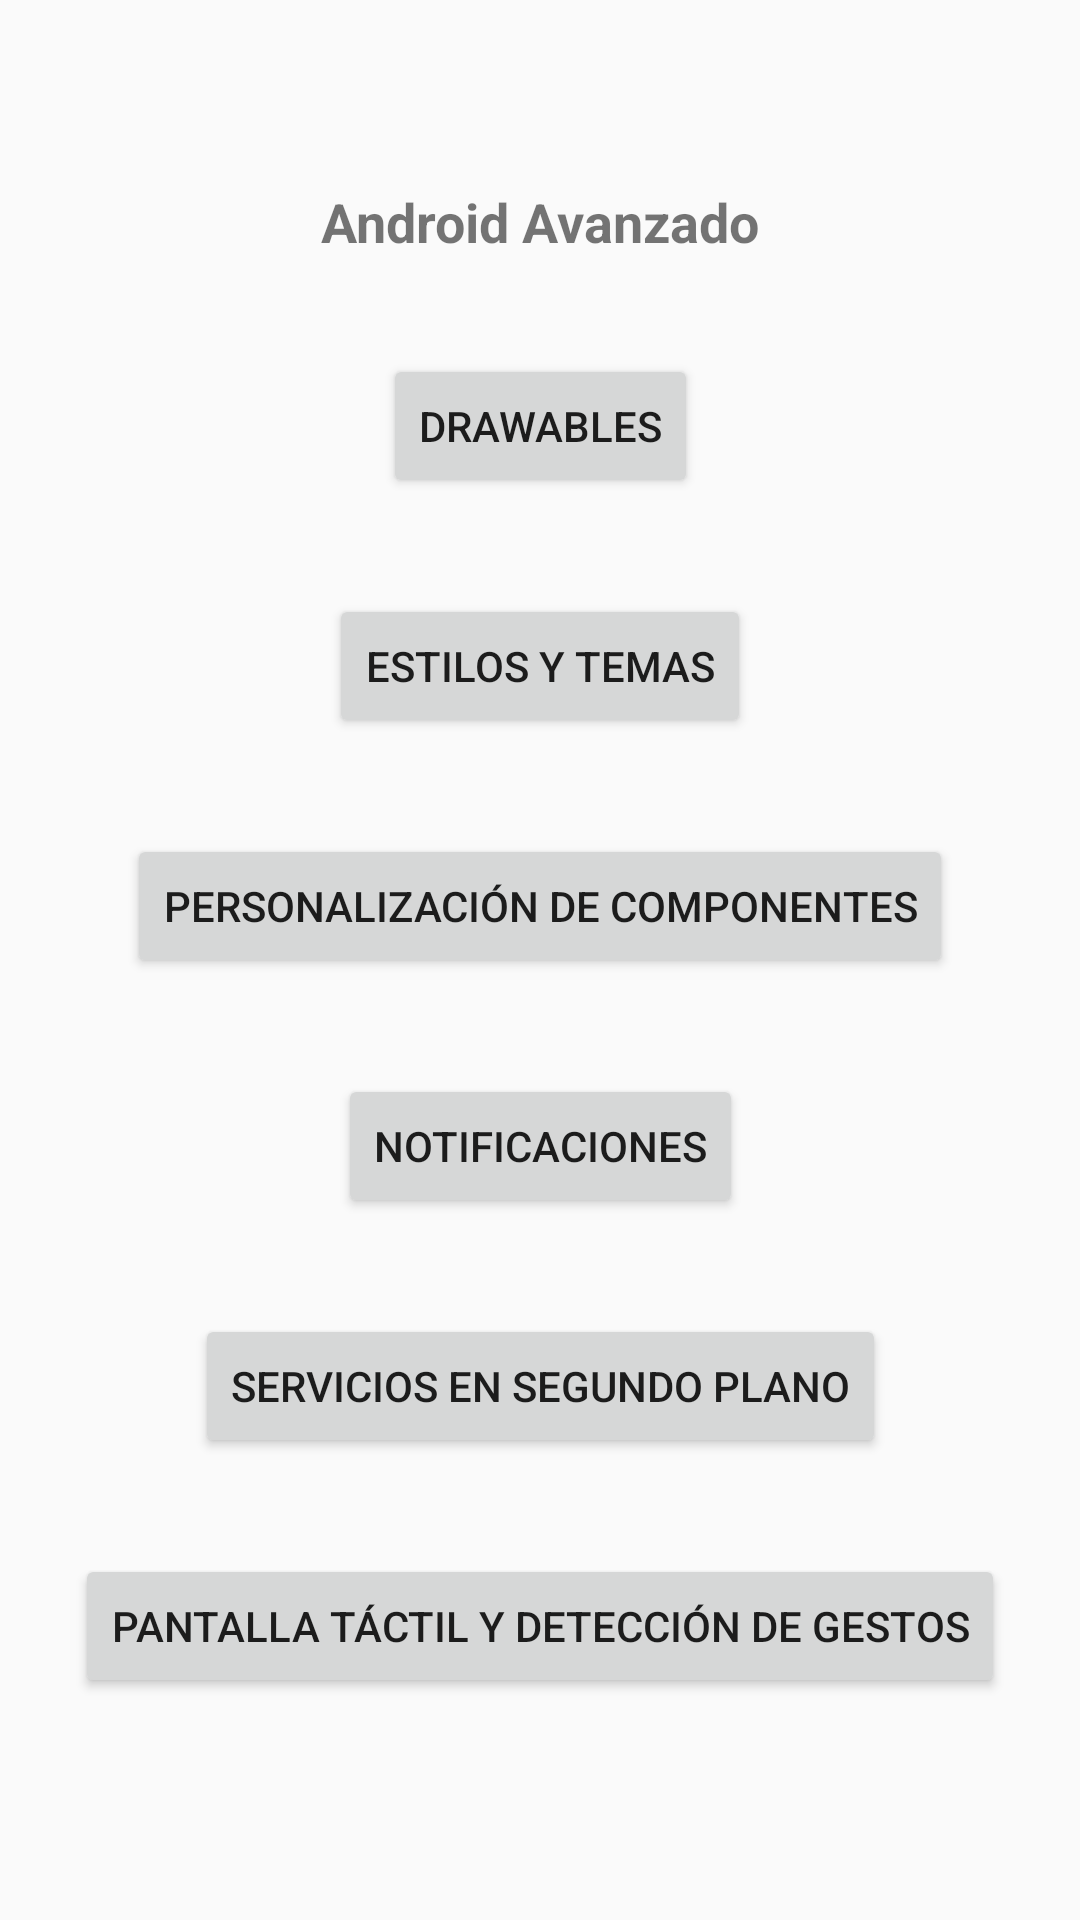

Reconstruct the res/layout file that produces this screen, plus the resources it refers to.
<!-- AndroidManifest.xml: application theme AppTheme -->
<!-- res/layout/activity_main.xml -->
<?xml version="1.0" encoding="utf-8"?>
<androidx.constraintlayout.widget.ConstraintLayout xmlns:android="http://schemas.android.com/apk/res/android"
    xmlns:app="http://schemas.android.com/apk/res-auto"
    xmlns:tools="http://schemas.android.com/tools"
    android:layout_width="match_parent"
    android:layout_height="match_parent"
    tools:context=".MainActivity">

    <Button
        android:id="@+id/button_drawables"
        android:layout_width="wrap_content"
        android:layout_height="wrap_content"
        android:layout_marginTop="32dp"
        android:text="Drawables"
        app:layout_constraintEnd_toEndOf="parent"
        app:layout_constraintStart_toStartOf="parent"
        app:layout_constraintTop_toBottomOf="@+id/textView_main" />

    <Button
        android:id="@+id/button_per_components"
        android:layout_width="wrap_content"
        android:layout_height="wrap_content"
        android:layout_marginTop="32dp"
        android:text="Personalización de componentes"
        app:layout_constraintEnd_toEndOf="parent"
        app:layout_constraintStart_toStartOf="parent"
        app:layout_constraintTop_toBottomOf="@+id/button_styles" />

    <Button
        android:id="@+id/button_styles"
        android:layout_width="wrap_content"
        android:layout_height="wrap_content"
        android:layout_marginTop="32dp"
        android:text="Estilos y temas"
        app:layout_constraintEnd_toEndOf="parent"
        app:layout_constraintStart_toStartOf="parent"
        app:layout_constraintTop_toBottomOf="@+id/button_drawables" />

    <Button
        android:id="@+id/button_notifications"
        android:layout_width="wrap_content"
        android:layout_height="wrap_content"
        android:layout_marginTop="32dp"
        android:text="Notificaciones"
        app:layout_constraintEnd_toEndOf="parent"
        app:layout_constraintStart_toStartOf="parent"
        app:layout_constraintTop_toBottomOf="@+id/button_per_components" />

    <TextView
        android:id="@+id/textView_main"
        android:layout_width="wrap_content"
        android:layout_height="wrap_content"
        android:text="Android Avanzado"
        android:textSize="18sp"
        android:textStyle="bold"
        app:layout_constraintBottom_toBottomOf="parent"
        app:layout_constraintEnd_toEndOf="parent"
        app:layout_constraintStart_toStartOf="parent"
        app:layout_constraintTop_toTopOf="parent"
        app:layout_constraintVertical_bias="0.1" />

    <Button
        android:id="@+id/button_services"
        android:layout_width="wrap_content"
        android:layout_height="wrap_content"
        android:layout_marginTop="32dp"
        android:text="Servicios en segundo plano"
        app:layout_constraintEnd_toEndOf="parent"
        app:layout_constraintStart_toStartOf="parent"
        app:layout_constraintTop_toBottomOf="@+id/button_notifications" />

    <Button
        android:id="@+id/button_gestures"
        android:layout_width="wrap_content"
        android:layout_height="wrap_content"
        android:layout_marginTop="32dp"
        android:text="Pantalla táctil y detección de gestos"
        app:layout_constraintEnd_toEndOf="parent"
        app:layout_constraintStart_toStartOf="parent"
        app:layout_constraintTop_toBottomOf="@+id/button_services" />
</androidx.constraintlayout.widget.ConstraintLayout>
<!-- resources referenced by this layout -->
<resources>
  <style name="AppTheme" parent="Theme.AppCompat.Light.DarkActionBar">
          <item name="colorPrimary">@color/colorPrimary</item>
          <item name="colorPrimaryDark">@color/colorPrimaryDark</item>
          <item name="colorAccent">@color/colorAccent</item>
      </style>
  <color name="colorPrimary">#008577</color>
  <color name="colorPrimaryDark">#00574B</color>
  <color name="colorAccent">#E91E63</color>
</resources>
